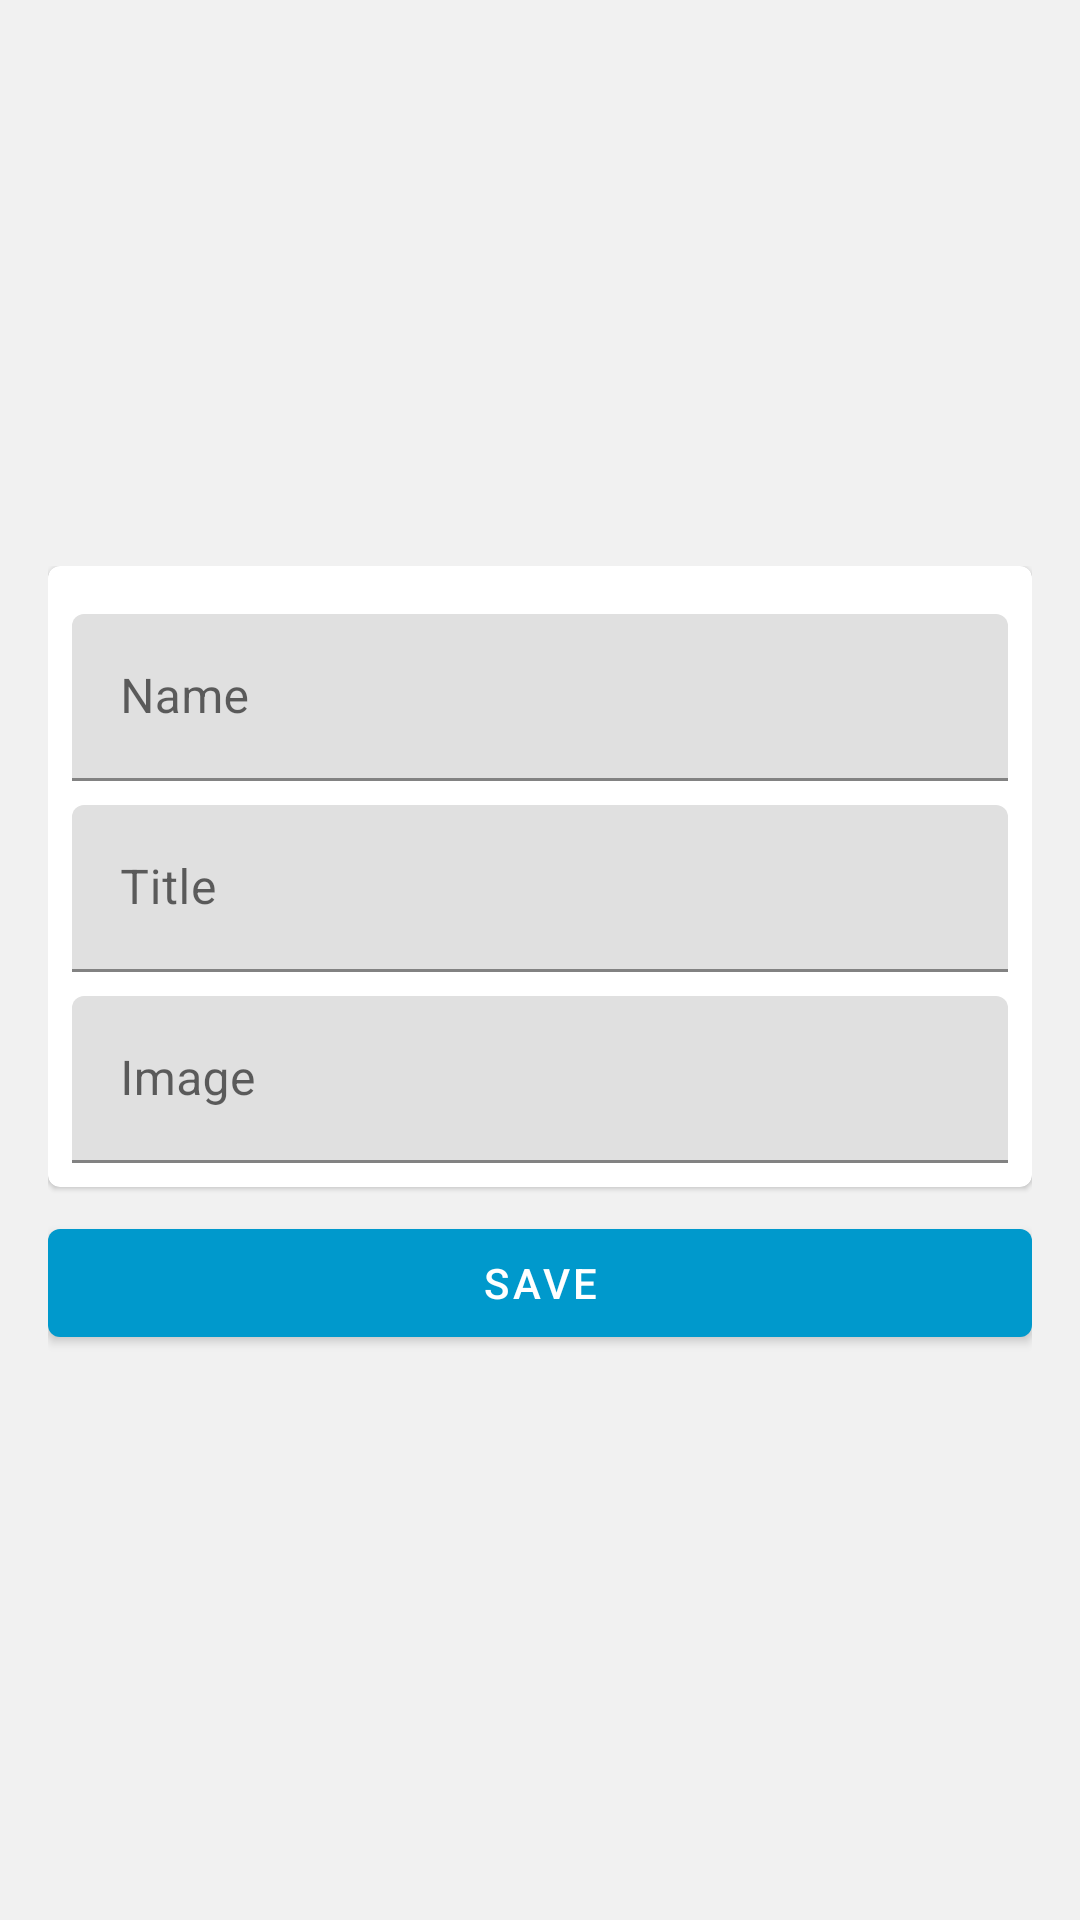

The Android layout XML behind this screen, and the referenced resources:
<!-- AndroidManifest.xml: application theme Theme.MaterialComponents.DayNight.NoActionBar -->
<!-- res/layout/fragment_album_input.xml -->
<?xml version="1.0" encoding="utf-8"?>
<androidx.constraintlayout.widget.ConstraintLayout xmlns:android="http://schemas.android.com/apk/res/android"
    xmlns:app="http://schemas.android.com/apk/res-auto"
    xmlns:tools="http://schemas.android.com/tools"
    android:id="@+id/frameLayout2"
    android:layout_width="match_parent"
    android:layout_height="match_parent"
    android:background="@color/colorBackground"
    tools:context=".views.album.fragment.AlbumInputFragment">


    <LinearLayout
        android:layout_width="match_parent"
        android:layout_height="wrap_content"
        android:background="@android:color/transparent"
        android:gravity="center"
        android:orientation="vertical"
        android:padding="16dp"
        app:layout_constraintBottom_toBottomOf="parent"
        app:layout_constraintEnd_toEndOf="parent"
        app:layout_constraintStart_toStartOf="parent"
        app:layout_constraintTop_toTopOf="parent">

        <com.google.android.material.card.MaterialCardView
            android:layout_width="match_parent"
            android:layout_height="wrap_content"
            android:background="@android:color/white"
            >

            <LinearLayout
                android:layout_width="match_parent"
                android:layout_height="wrap_content"
                android:orientation="vertical"
                android:padding="8dp">

                <com.google.android.material.textfield.TextInputLayout
                    android:layout_width="match_parent"
                    android:layout_height="wrap_content"
                    android:layout_marginTop="8dp">

                    <com.google.android.material.textfield.TextInputEditText
                        android:id="@+id/etName"
                        android:layout_width="match_parent"
                        android:layout_height="match_parent"
                        android:hint="Name"
                        android:inputType="text" />

                </com.google.android.material.textfield.TextInputLayout>

                <com.google.android.material.textfield.TextInputLayout
                    android:layout_width="match_parent"
                    android:layout_height="wrap_content"
                    android:layout_marginTop="8dp">

                    <com.google.android.material.textfield.TextInputEditText
                        android:id="@+id/etTitle"
                        android:layout_width="match_parent"
                        android:layout_height="match_parent"
                        android:hint="Title"
                        android:inputType="text" />

                </com.google.android.material.textfield.TextInputLayout>

                <com.google.android.material.textfield.TextInputLayout
                    android:layout_width="match_parent"
                    android:layout_height="wrap_content"
                    android:layout_marginTop="8dp">

                    <com.google.android.material.textfield.TextInputEditText
                        android:id="@+id/etImage"
                        android:layout_width="match_parent"
                        android:layout_height="match_parent"
                        android:hint="Image"
                        android:inputType="text" />

                </com.google.android.material.textfield.TextInputLayout>


            </LinearLayout>


        </com.google.android.material.card.MaterialCardView>


        <com.google.android.material.button.MaterialButton
            android:id="@+id/btnSaveSong"
            android:layout_width="match_parent"
            android:layout_height="wrap_content"
            android:layout_marginTop="8dp"
            android:text="Save"
            android:textColor="@android:color/white"
            app:backgroundTint="@android:color/holo_blue_dark" />
    </LinearLayout>


</androidx.constraintlayout.widget.ConstraintLayout>
<!-- resources referenced by this layout -->
<resources>
  <color name="colorBackground">#f1f1f1</color>
</resources>
